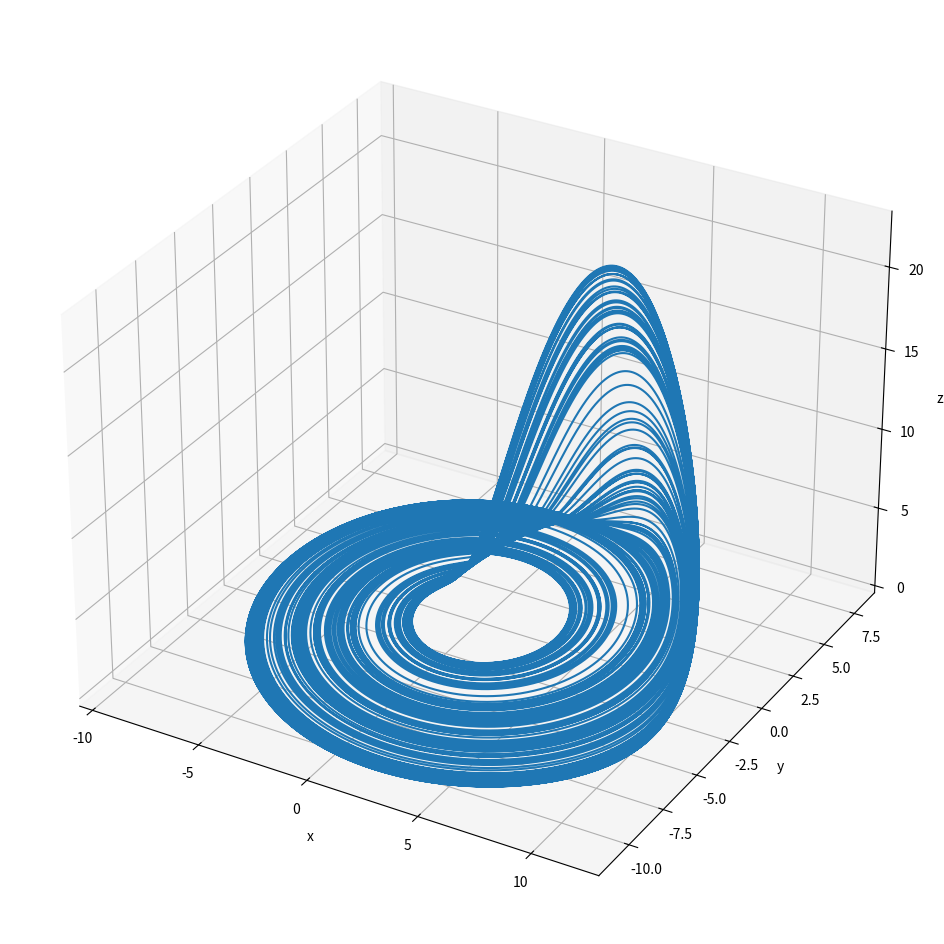
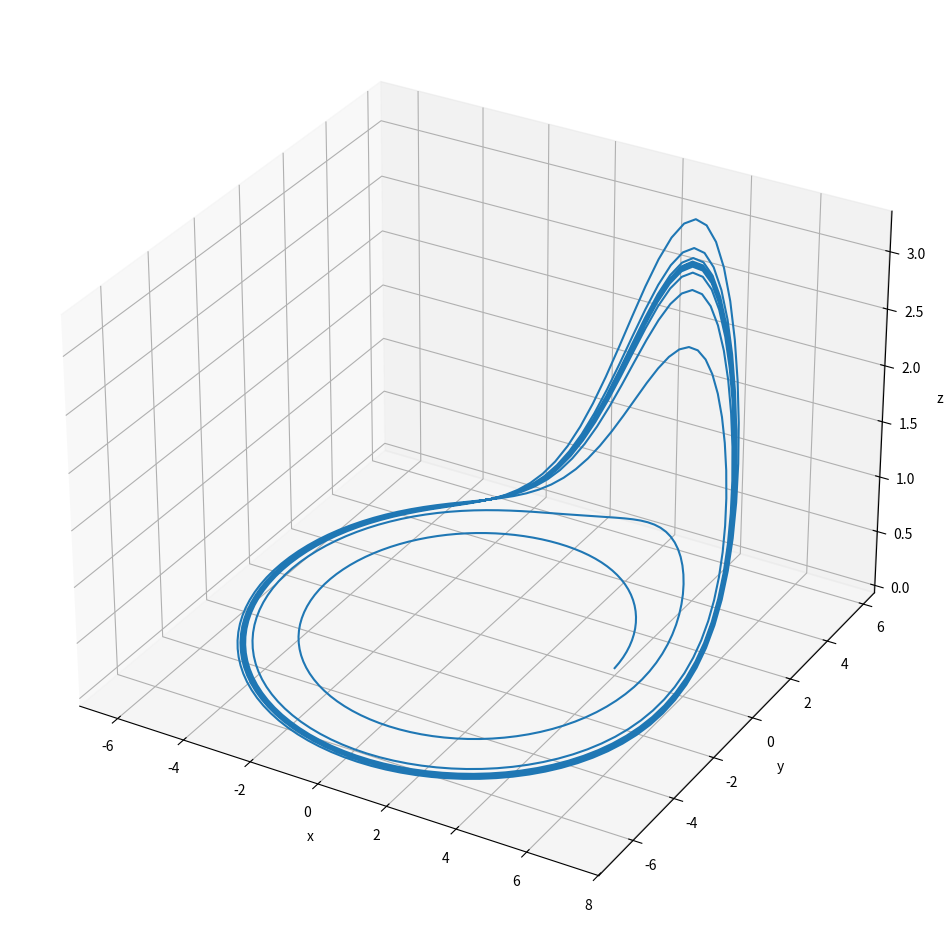
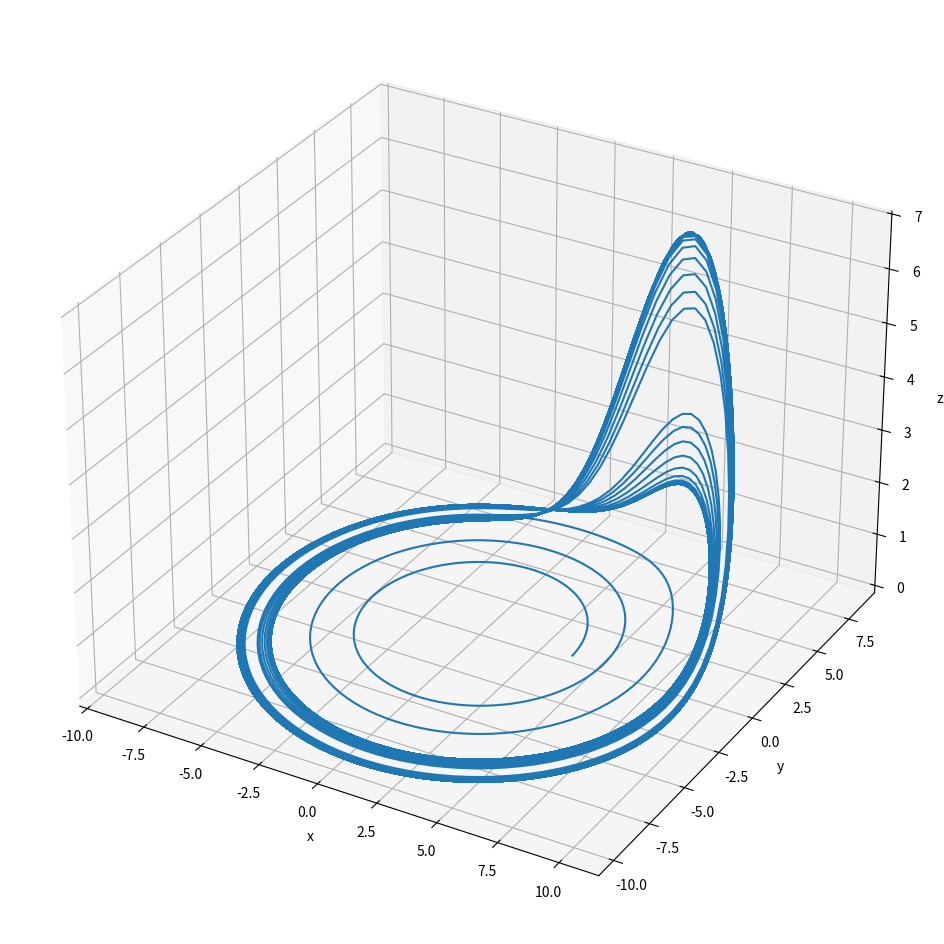
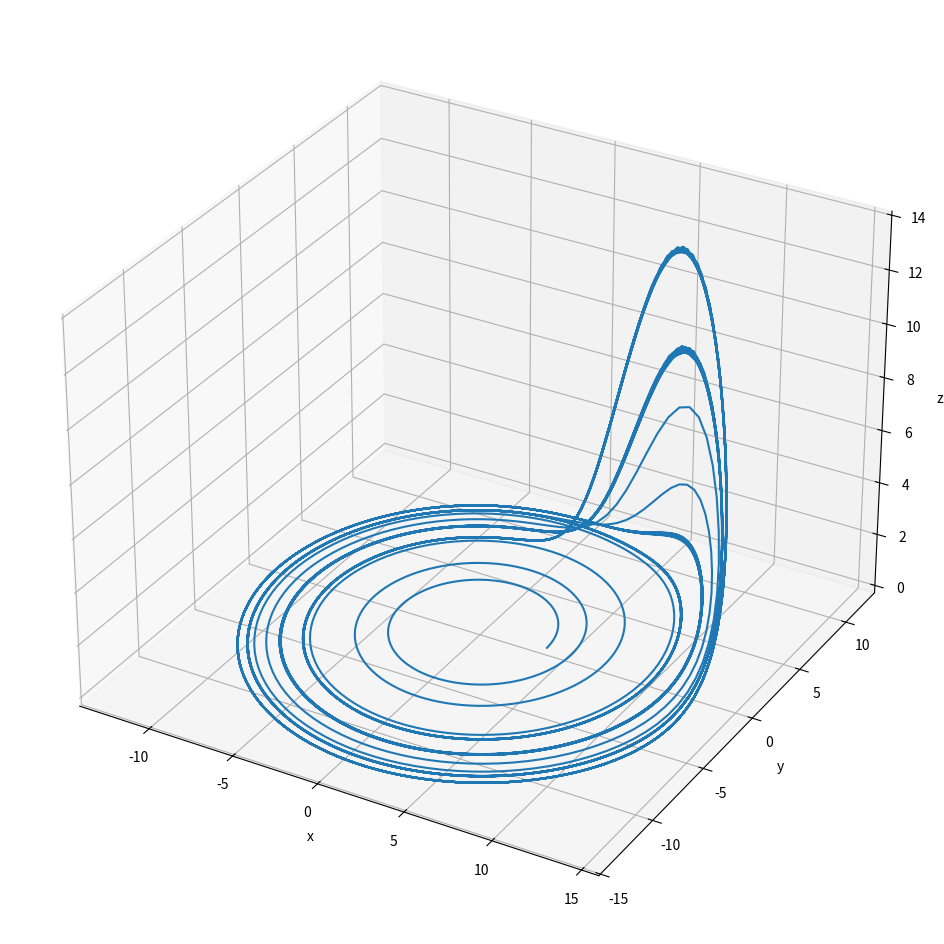
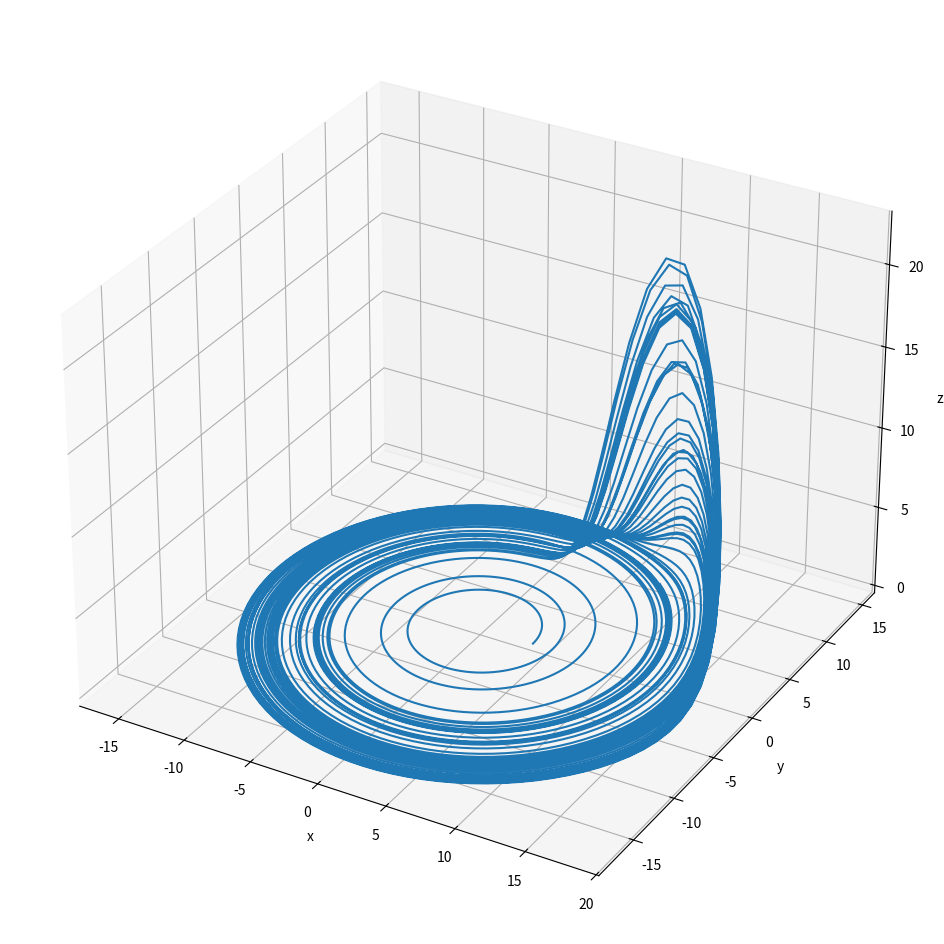
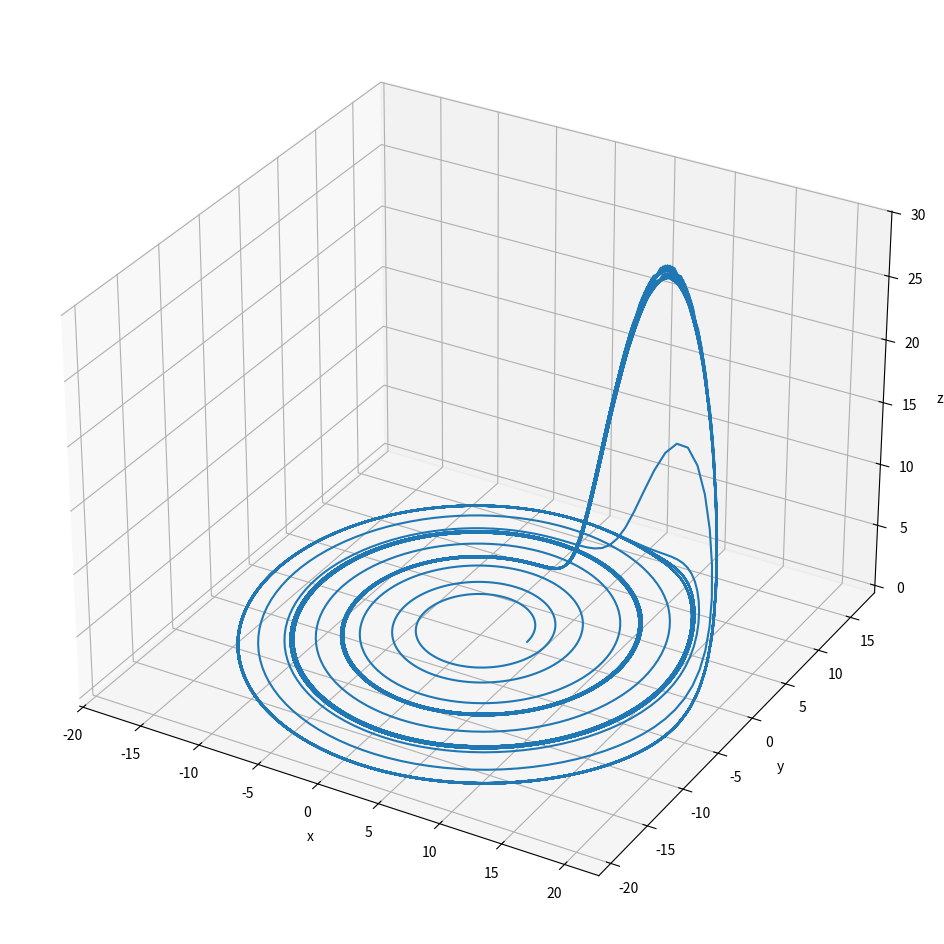
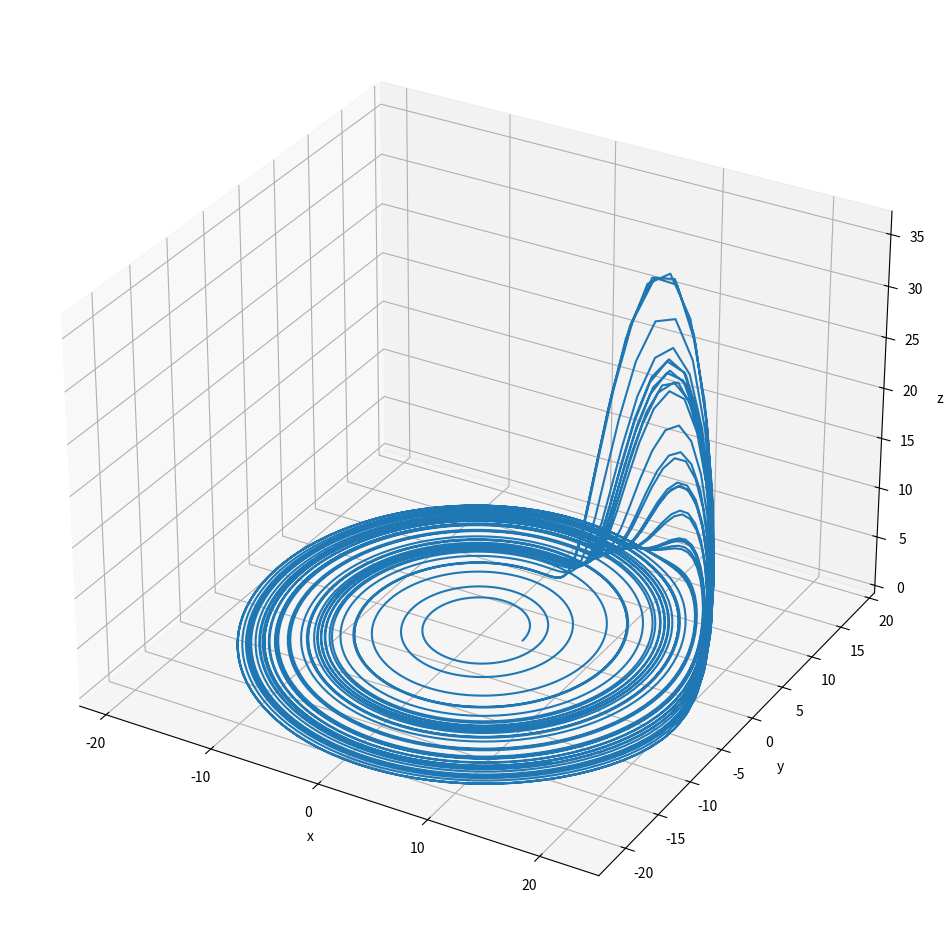
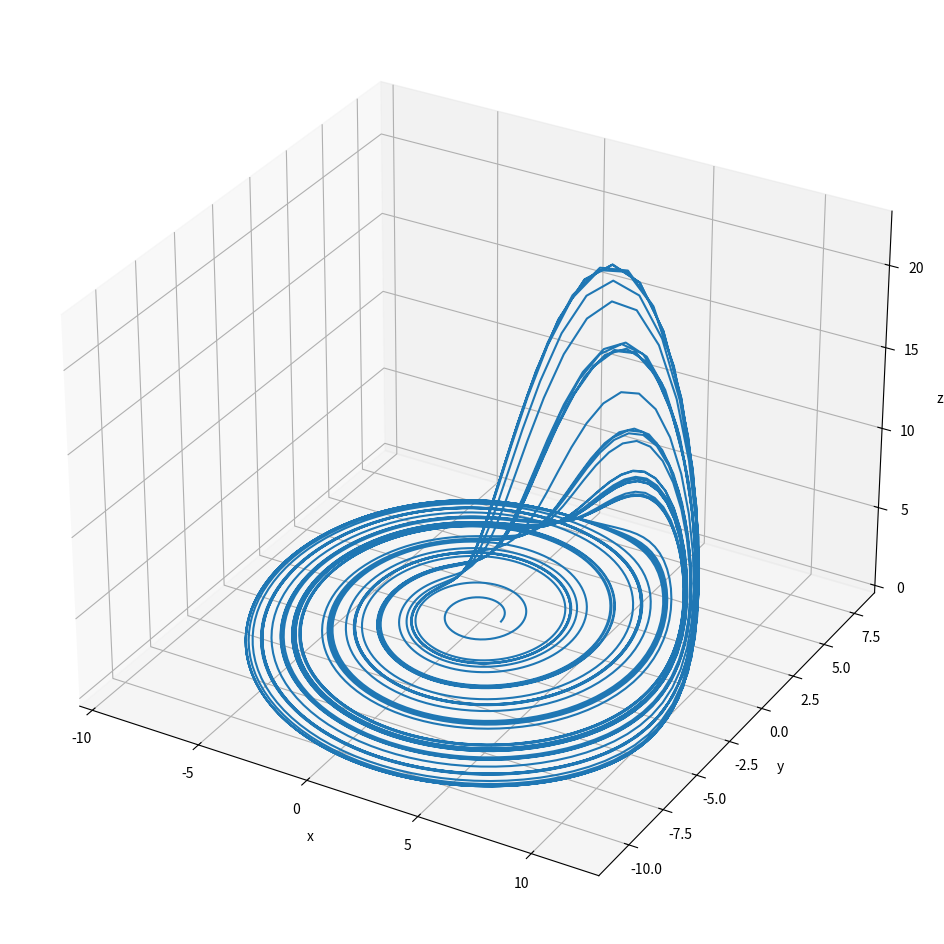
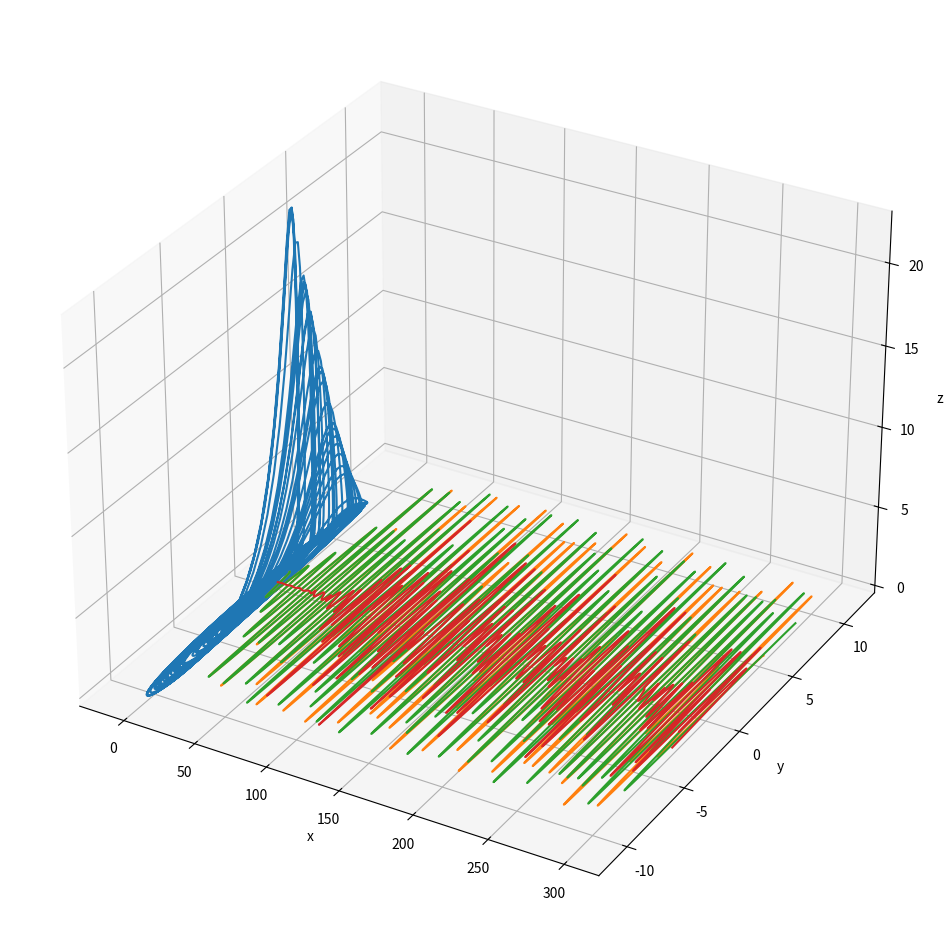

Generate these figures, in order, with matplotlib: (Note: this script raises an exception after producing the figures.)
"""
  Question 2
"""
# Library import
import numpy as np # Data structures, vector, matrices, etc
from scipy.integrate import solve_ivp
import matplotlib.pyplot as plt # Plots
from mpl_toolkits.mplot3d import Axes3D
#%%  
# RHS definition
def F(t, u, **kwargs):
  a, b, c = kwargs['a'], kwargs['b'], kwargs['c'] 
  return np.array([-u[1] - u[2], u[0] + a * u[1], b + u[2] * (u[0] - c)])

# Fourth-order Runge Kutta method
def RK4(t, u0, **kwargs):
  L = len(t)
  U = np.zeros((L, len(u0)))
  U[0] = u0
  dt = t[1] - t[0]
  for k in range(L-1):
    k1 = F(t[k], U[k], **kwargs)
    k2 = F(t[k] + 0.5 * dt, U[k] + 0.5 * dt * k1, **kwargs)
    k3 = F(t[k] + 0.5 * dt, U[k] + 0.5 * dt * k2, **kwargs)
    k4 = F(t[k] + dt, U[k] + dt * k3, **kwargs)
    U[k + 1] = U[k] + (1/6) * dt * (k1 + 2 * k2 + 2 * k3 + k4)

  return U   

# Euler method for testing...
def Euler(t, u0, **kwargs):
  L = len(t)
  U = np.zeros((L, len(u0)))
  U[0] = u0
  dt = t[1] - t[0]
  for k in range(L - 1):
    U[k + 1] = U[k] + dt * F(t[k], U[k], **kwargs)
    
  return U    

# Plot x(t)
def plot(t, x):
  plt.plot(t, x)
  plt.grid(True)
  plt.show()

# Plot solution
def plot3D(x, y, z):
  fig = plt.figure(figsize=(12, 12))
  ax = fig.add_subplot(111, projection='3d')
  ax.plot(x, y, z)
  #ax.view_init(elev=90, azim=270)
  ax.set_xlabel('x')
  ax.set_ylabel('y')
  ax.set_zlabel('z')
  plt.show()
#%% Reproducing Rossler Paper Experiment
L_r = 500000 # 340000
T_max_r = 813.312#339.249
#L_r = int(T_max_r / 0.001)
t_r = np.linspace(0, T_max_r, L_r + 1)
a_r, b_r, c_r = 0.2, 0.2, 5.7
u0_r = np.array([0, -6.78, 0.02])
Ur = RK4(t_r, u0_r, a=a_r, b=b_r, c=c_r)
#Ue = Euler(t, u0, a=a_, b=b_, c=c_)
#Uivp = solve_ivp(fun=lambda t, y: F(t, y, a=a_, b=b_, c=c_), t_span=[t[0], t[-1]], y0=u0, t_eval=t)
#%%
#%matplotlib qt
#U2 = Uivp.y.T
plot3D(Ur[:,0], Ur[:,1], Ur[:,2])
print("Rossler experiment - (x, y, z) at t_end: ", Ur[-1])
#plot(Ue[:,0], Ue[:,1], Ue[:,2])
#plot(U2[:,0], U2[:,1], U2[:,2])
#%%

#print(Ue[-1], Ue[0])
#print(U2[-1], U2[0])

#%% P4
L_1 = 5000 # 5000
T_max_1 = 300
#L = T_max / 0.001
t_1 = np.linspace(0, T_max_1, L_1 + 1)
u0_1 = np.array([4, 0, 0])

#%% Experiment 1
a_, b_, c_1 = 0.1, 0.1, 4
U1 = RK4(t_1, u0_1, a=a_, b=b_, c=c_1)

#%% Experiment 2
c_2 = 6
U2 = RK4(t_1, u0_1, a=a_, b=b_, c=c_2)

#%% Experiment 3
c_3 = 8.5
U3 = RK4(t_1, u0_1, a=a_, b=b_, c=c_3)

#%% Experiment 4
c_4 = 11
U4 = RK4(t_1, u0_1, a=a_, b=b_, c=c_4)

#%% Experiment 5
c_5 = 12.5
U5 = RK4(t_1, u0_1, a=a_, b=b_, c=c_5)

#%% Experiment 6
c_6 = 14
U6 = RK4(t_1, u0_1, a=a_, b=b_, c=c_6)

#%% Plots question 4
plot3D(U1[:,0], U1[:,1], U1[:,2])
plot3D(U2[:,0], U2[:,1], U2[:,2])
plot3D(U3[:,0], U3[:,1], U3[:,2])
plot3D(U4[:,0], U4[:,1], U4[:,2])
plot3D(U5[:,0], U5[:,1], U5[:,2])
plot3D(U6[:,0], U6[:,1], U6[:,2])

#%% P5
L_2 = 5000
T_max_2 = 300
t_2 = np.linspace(0, T_max_1, L_1 + 1)
a_, b_, c_ = 0.2, 0.2, 5.7
u0_2a = np.array([1, 0, 0])
u0_2b = np.array([1.01, 0, 0])

#%%
U7a = RK4(t_2, u0_2a, a=a_, b=b_, c=c_)
U7b = RK4(t_2, u0_2b, a=a_, b=b_, c=c_)

#%%
plot3D(U7a[:,0], U7a[:,1], U7a[:,2])
plot3D(U7b[:,0], U7b[:,1], U7b[:,2])

#%%
plot(t_2, U7a[:,0])
plot(t_2, U7b[:,0])
plot(t_2, U7a[:,0] - U7b[:,0])

#%% Data structure to save
X1 = np.zeros((len(U7a), 2)); X1[:,0] = t_2; X1[:,1] = U7a[:,0]
X2 = np.zeros((len(U7b), 2)); X2[:,0] = t_2; X2[:,1] = U7b[:,0]
X1X2 = np.zeros((len(U7b), 2)); X1X2[:,0] = t_2; X1X2[:,1] = U7a[:,0] - U7b[:,0]

#%% Save data
DIR = 'data/2/'
np.savetxt(DIR + 'Ur.csv', Ur, fmt='%.8f', delimiter=',', header='x,y,z', comments="")
np.savetxt(DIR + 'U1.csv', U1, fmt='%.8f', delimiter=',', header='x,y,z', comments="")
np.savetxt(DIR + 'U2.csv', U2, fmt='%.8f', delimiter=',', header='x,y,z', comments="")
np.savetxt(DIR + 'U3.csv', U3, fmt='%.8f', delimiter=',', header='x,y,z', comments="")
np.savetxt(DIR + 'U4.csv', U4, fmt='%.8f', delimiter=',', header='x,y,z', comments="")
np.savetxt(DIR + 'U5.csv', U5, fmt='%.8f', delimiter=',', header='x,y,z', comments="")
np.savetxt(DIR + 'U6.csv', U6, fmt='%.8f', delimiter=',', header='x,y,z', comments="")
np.savetxt(DIR + 'U7a.csv', U7a, fmt='%.8f', delimiter=',', header='x,y,z', comments="")
np.savetxt(DIR + 'U7b.csv', U7b, fmt='%.8f', delimiter=',', header='x,y,z', comments="")
np.savetxt(DIR + 'X1.csv', X1, fmt='%.8f', delimiter=',', header='t,x', comments="")
np.savetxt(DIR + 'X2.csv', X2, fmt='%.8f', delimiter=',', header='t,x', comments="")
np.savetxt(DIR + 'X1X2.csv', X1X2, fmt='%.8f', delimiter=',', header='t,x', comments="")

